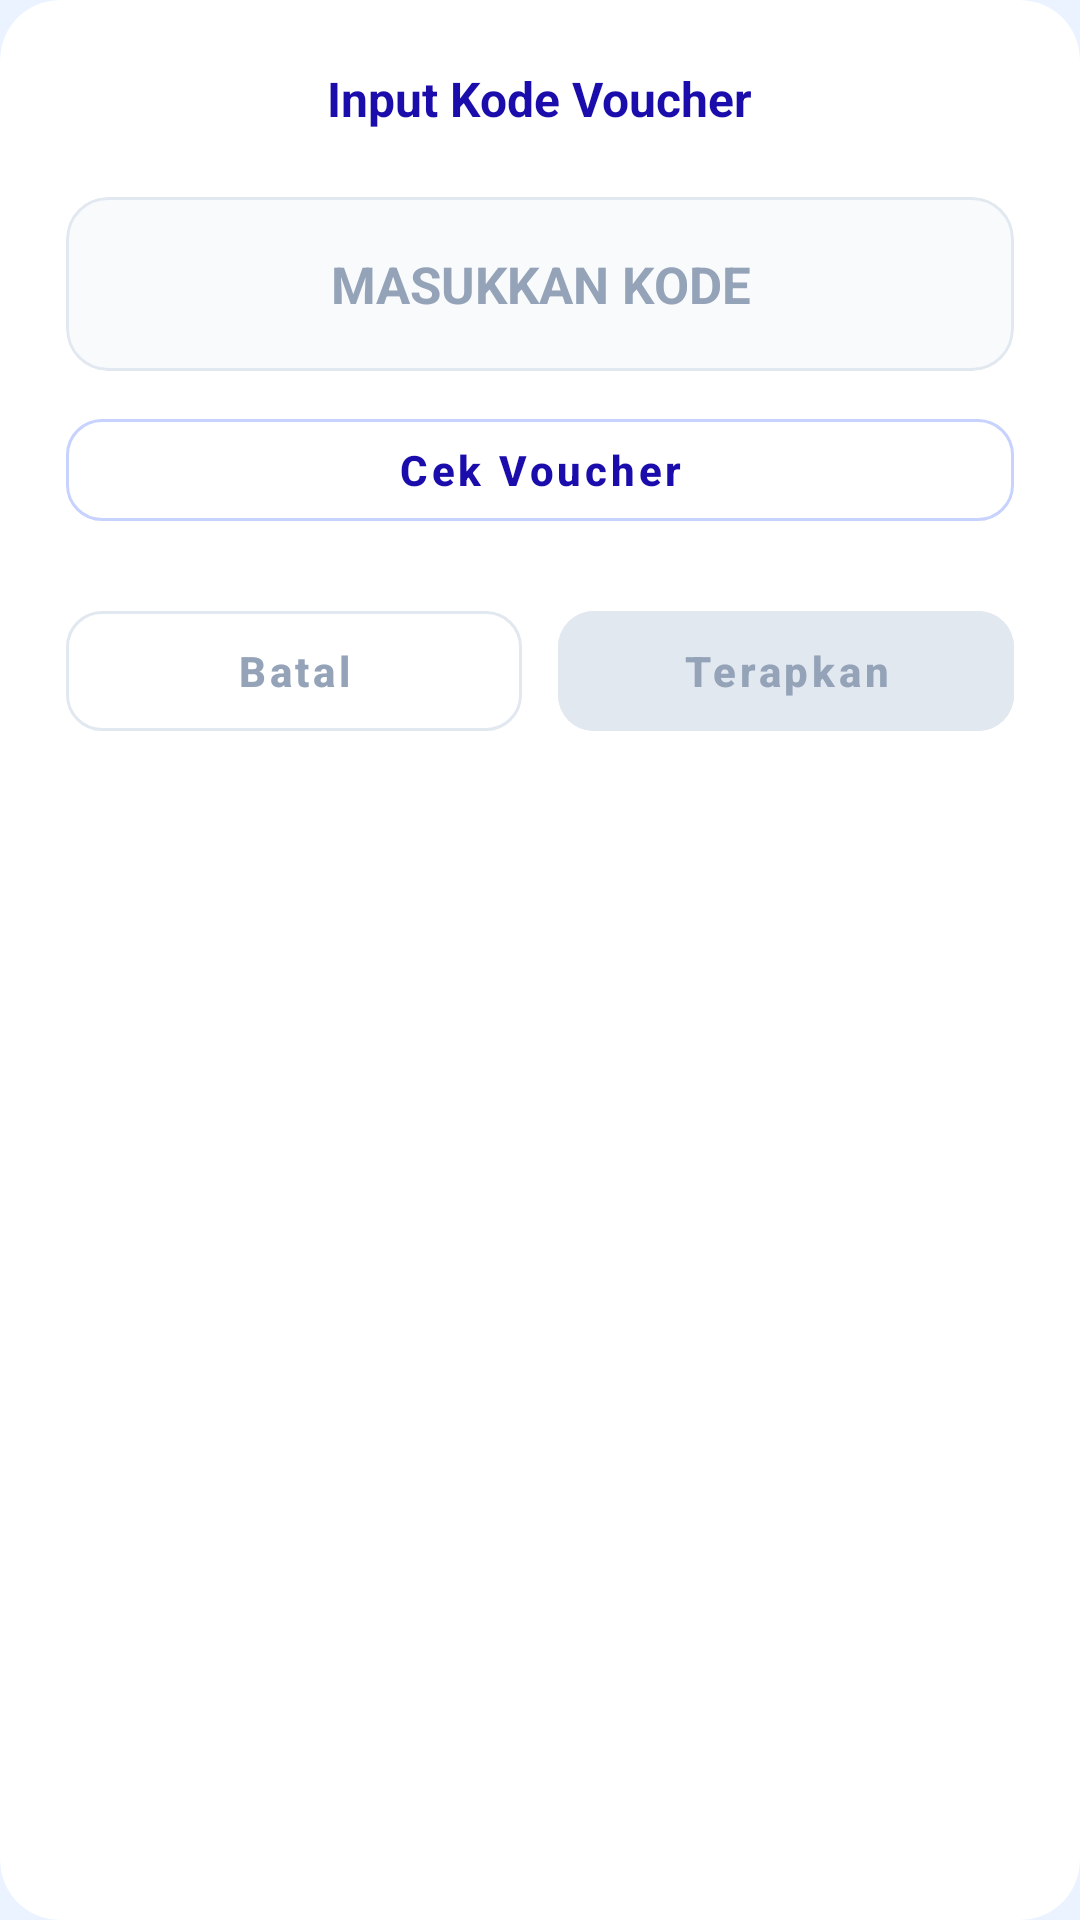

Layout XML and referenced resources for this Android screen:
<!-- AndroidManifest.xml: application theme Theme.APOSBandjak -->
<!-- res/layout/dialog_voucher_code.xml -->
<?xml version="1.0" encoding="utf-8"?>
<com.google.android.material.card.MaterialCardView xmlns:android="http://schemas.android.com/apk/res/android"
    xmlns:app="http://schemas.android.com/apk/res-auto"
    android:layout_width="300dp"
    android:layout_height="wrap_content"
    app:cardCornerRadius="20dp"
    app:cardElevation="0dp"
    app:strokeWidth="0dp">

    <LinearLayout
        android:layout_width="match_parent"
        android:layout_height="wrap_content"
        android:gravity="center"
        android:orientation="vertical"
        android:padding="22dp">

        <TextView
            android:layout_width="wrap_content"
            android:layout_height="wrap_content"
            android:text="Input Kode Voucher"
            android:textColor="#1A0DAB"
            android:textSize="16sp"
            android:textStyle="bold" />

        <com.google.android.material.card.MaterialCardView
            android:layout_width="match_parent"
            android:layout_height="58dp"
            android:layout_marginTop="22dp"
            app:cardBackgroundColor="#F8FAFC"
            app:cardCornerRadius="14dp"
            app:cardElevation="0dp"
            app:strokeColor="#E2E8F0"
            app:strokeWidth="1dp">

            <EditText
                android:id="@+id/editVoucherCode"
                android:layout_width="match_parent"
                android:layout_height="match_parent"
                android:layout_gravity="center"
                android:background="@android:color/transparent"
                android:gravity="center"
                android:hint="MASUKKAN KODE"
                android:inputType="textCapCharacters"
                android:paddingHorizontal="16dp"
                android:singleLine="true"
                android:textColor="#1A0DAB"
                android:textColorHint="#94A3B8"
                android:textSize="17sp"
                android:textStyle="bold" />
        </com.google.android.material.card.MaterialCardView>

        <com.google.android.material.button.MaterialButton
            android:id="@+id/btnCheckVoucher"
            style="@style/Widget.MaterialComponents.Button.OutlinedButton"
            android:layout_width="match_parent"
            android:layout_height="46dp"
            android:layout_marginTop="10dp"
            android:text="Cek Voucher"
            android:textAllCaps="false"
            android:textColor="#1A0DAB"
            android:textStyle="bold"
            app:cornerRadius="12dp"
            app:strokeColor="#C7D2FE"
            app:strokeWidth="1dp" />

        <LinearLayout
            android:id="@+id/voucherInfoCard"
            android:layout_width="match_parent"
            android:layout_height="wrap_content"
            android:layout_marginTop="14dp"
            android:background="@drawable/bg_down_payment_row_selected"
            android:orientation="vertical"
            android:padding="12dp"
            android:visibility="gone">

            <TextView
                android:id="@+id/txtVoucherGroup"
                android:layout_width="match_parent"
                android:layout_height="wrap_content"
                android:text="Kelompok Voucher"
                android:textColor="#0F172A"
                android:textSize="13sp"
                android:textStyle="bold" />

            <TextView
                android:id="@+id/txtVoucherStatus"
                android:layout_width="match_parent"
                android:layout_height="wrap_content"
                android:layout_marginTop="5dp"
                android:text="Status Voucher"
                android:textColor="#64748B"
                android:textSize="12sp" />

            <TextView
                android:id="@+id/txtVoucherPeriod"
                android:layout_width="match_parent"
                android:layout_height="wrap_content"
                android:layout_marginTop="5dp"
                android:text="Masa Berlaku"
                android:textColor="#64748B"
                android:textSize="12sp" />

            <TextView
                android:id="@+id/txtVoucherValue"
                android:layout_width="match_parent"
                android:layout_height="wrap_content"
                android:layout_marginTop="8dp"
                android:gravity="end"
                android:text="Rp 0"
                android:textColor="#1A0DAB"
                android:textSize="16sp"
                android:textStyle="bold" />
        </LinearLayout>

        <com.google.android.material.button.MaterialButton
            android:id="@+id/btnRemoveVoucher"
            style="@style/Widget.MaterialComponents.Button.OutlinedButton"
            android:layout_width="match_parent"
            android:layout_height="48dp"
            android:layout_marginTop="14dp"
            android:text="Hapus Voucher"
            android:textAllCaps="false"
            android:textColor="#DC2626"
            android:textStyle="bold"
            android:visibility="gone"
            app:cornerRadius="12dp"
            app:strokeColor="#FECACA"
            app:strokeWidth="1dp" />

        <LinearLayout
            android:layout_width="match_parent"
            android:layout_height="wrap_content"
            android:layout_marginTop="18dp"
            android:orientation="horizontal">

            <com.google.android.material.button.MaterialButton
                android:id="@+id/btnCancelVoucher"
                style="@style/Widget.MaterialComponents.Button.OutlinedButton"
                android:layout_width="0dp"
                android:layout_height="52dp"
                android:layout_weight="1"
                android:text="Batal"
                android:textAllCaps="false"
                android:textColor="#94A3B8"
                android:textStyle="bold"
                app:cornerRadius="12dp"
                app:strokeColor="#E2E8F0"
                app:strokeWidth="1dp" />

            <View
                android:layout_width="12dp"
                android:layout_height="match_parent" />

            <com.google.android.material.button.MaterialButton
                android:id="@+id/btnApplyVoucher"
                android:layout_width="0dp"
                android:layout_height="52dp"
                android:layout_weight="1"
                android:backgroundTint="@color/button_primary_state"
                android:enabled="false"
                android:text="Terapkan"
                android:textAllCaps="false"
                android:textColor="@color/button_primary_text_state"
                android:textStyle="bold"
                app:cornerRadius="12dp" />
        </LinearLayout>

    </LinearLayout>
</com.google.android.material.card.MaterialCardView>
<!-- resources referenced by this layout -->
<resources>
  <!-- drawable bg_down_payment_row_selected (drawable) -->
  <?xml version="1.0" encoding="utf-8"?>
  <shape xmlns:android="http://schemas.android.com/apk/res/android">
      <solid android:color="#F1EFFF" />
      <stroke
          android:width="1dp"
          android:color="#1A05A3" />
      <corners android:radius="10dp" />
  </shape>
  <style name="Theme.APOSBandjak" parent="Theme.MaterialComponents.Light.NoActionBar">
  
          
          <item name="colorPrimary">#005BAC</item>
          <item name="colorPrimaryVariant">#003A70</item>
          <item name="colorOnPrimary">#FFFFFF</item>
  
          
          <item name="android:colorBackground">#EAF3FF</item>
  
          
          <item name="android:statusBarColor">#003A70</item>
  
      </style>
</resources>
